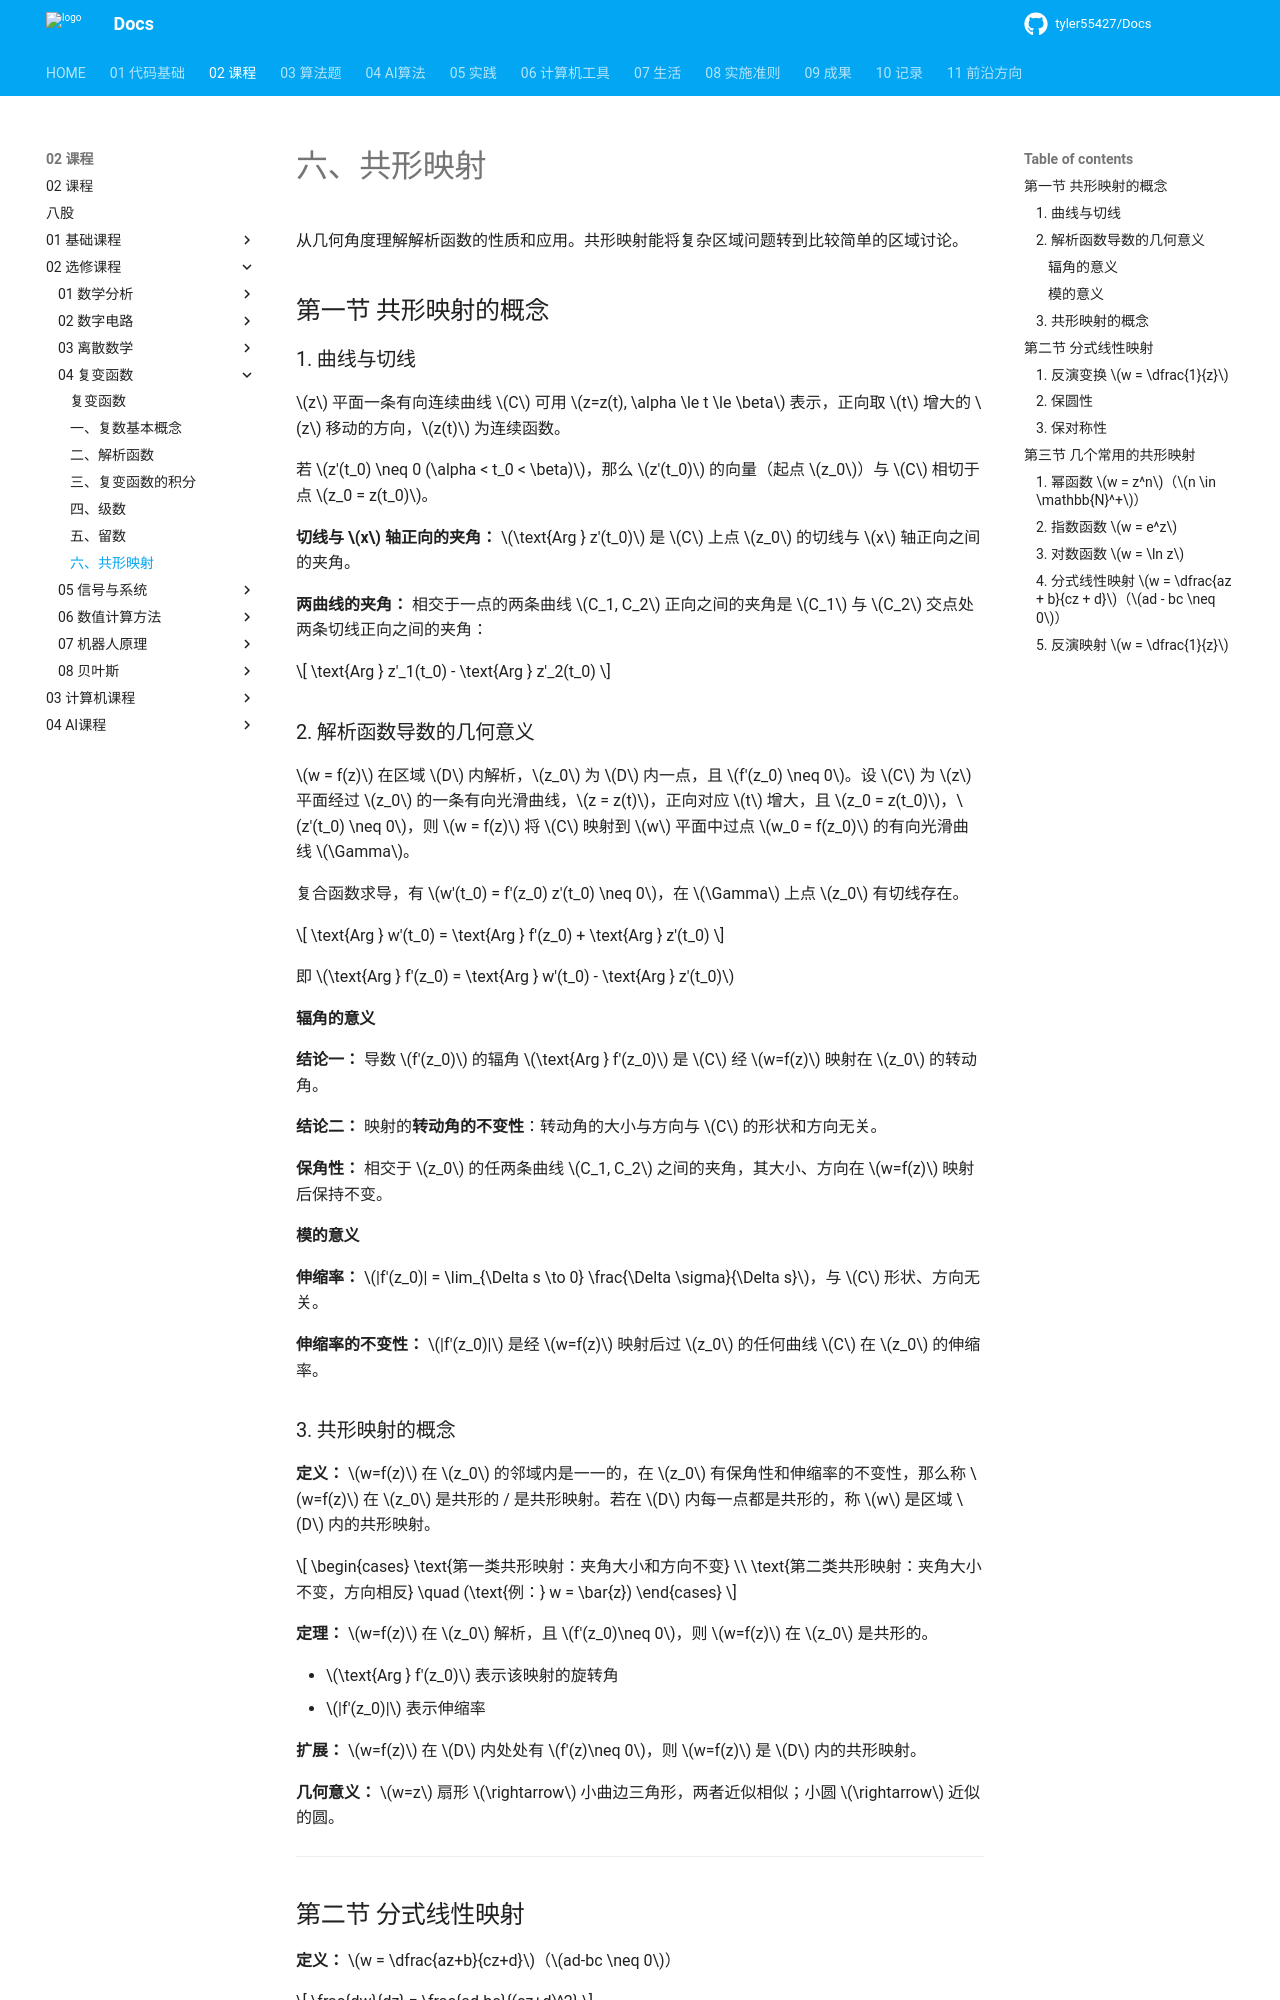

repository: tyler55427/Docs · page: 02_课程/02_选修课程/04_复变函数/06_共形映射/index.html · generator: mkdocs

# 六、共形映射

从几何角度理解解析函数的性质和应用。共形映射能将复杂区域问题转到比较简单的区域讨论。

## 第一节 共形映射的概念

### 1. 曲线与切线

$z$ 平面一条有向连续曲线 $C$ 可用 $z=z(t), \alpha \le t \le \beta$ 表示，正向取 $t$ 增大的 $z$ 移动的方向，$z(t)$ 为连续函数。

若 $z'(t_0) \neq 0 (\alpha < t_0 < \beta)$，那么 $z'(t_0)$ 的向量（起点 $z_0$）与 $C$ 相切于点 $z_0 = z(t_0)$。

**切线与 $x$ 轴正向的夹角：** $\text{Arg } z'(t_0)$ 是 $C$ 上点 $z_0$ 的切线与 $x$ 轴正向之间的夹角。

**两曲线的夹角：** 相交于一点的两条曲线 $C_1, C_2$ 正向之间的夹角是 $C_1$ 与 $C_2$ 交点处两条切线正向之间的夹角：

$$
\text{Arg } z'_1(t_0) - \text{Arg } z'_2(t_0)
$$

### 2. 解析函数导数的几何意义

$w = f(z)$ 在区域 $D$ 内解析，$z_0$ 为 $D$ 内一点，且 $f'(z_0) \neq 0$。设 $C$ 为 $z$ 平面经过 $z_0$ 的一条有向光滑曲线，$z = z(t)$，正向对应 $t$ 增大，且 $z_0 = z(t_0)$，$z'(t_0) \neq 0$，则 $w = f(z)$ 将 $C$ 映射到 $w$ 平面中过点 $w_0 = f(z_0)$ 的有向光滑曲线 $\Gamma$。

复合函数求导，有 $w'(t_0) = f'(z_0) z'(t_0) \neq 0$，在 $\Gamma$ 上点 $z_0$ 有切线存在。

$$
\text{Arg } w'(t_0) = \text{Arg } f'(z_0) + \text{Arg } z'(t_0)
$$

即 $\text{Arg } f'(z_0) = \text{Arg } w'(t_0) - \text{Arg } z'(t_0)$

#### 辐角的意义

**结论一：** 导数 $f'(z_0)$ 的辐角 $\text{Arg } f'(z_0)$ 是 $C$ 经 $w=f(z)$ 映射在 $z_0$ 的转动角。

**结论二：** 映射的**转动角的不变性**：转动角的大小与方向与 $C$ 的形状和方向无关。

**保角性：** 相交于 $z_0$ 的任两条曲线 $C_1, C_2$ 之间的夹角，其大小、方向在 $w=f(z)$ 映射后保持不变。

#### 模的意义

**伸缩率：** $|f'(z_0)| = \lim_{\Delta s \to 0} \frac{\Delta \sigma}{\Delta s}$，与 $C$ 形状、方向无关。

**伸缩率的不变性：** $|f'(z_0)|$ 是经 $w=f(z)$ 映射后过 $z_0$ 的任何曲线 $C$ 在 $z_0$ 的伸缩率。

### 3. 共形映射的概念

**定义：** $w=f(z)$ 在 $z_0$ 的邻域内是一一的，在 $z_0$ 有保角性和伸缩率的不变性，那么称 $w=f(z)$ 在 $z_0$ 是共形的 / 是共形映射。若在 $D$ 内每一点都是共形的，称 $w$ 是区域 $D$ 内的共形映射。

$$
\begin{cases}
\text{第一类共形映射：夹角大小和方向不变} \\
\text{第二类共形映射：夹角大小不变，方向相反} \quad (\text{例：} w = \bar{z})
\end{cases}
$$

**定理：** $w=f(z)$ 在 $z_0$ 解析，且 $f'(z_0)\neq 0$，则 $w=f(z)$ 在 $z_0$ 是共形的。

- $\text{Arg } f'(z_0)$ 表示该映射的旋转角
- $|f'(z_0)|$ 表示伸缩率

**扩展：** $w=f(z)$ 在 $D$ 内处处有 $f'(z)\neq 0$，则 $w=f(z)$ 是 $D$ 内的共形映射。

**几何意义：** $w=z$ 扇形 $\rightarrow$ 小曲边三角形，两者近似相似；小圆 $\rightarrow$ 近似的圆。

---
